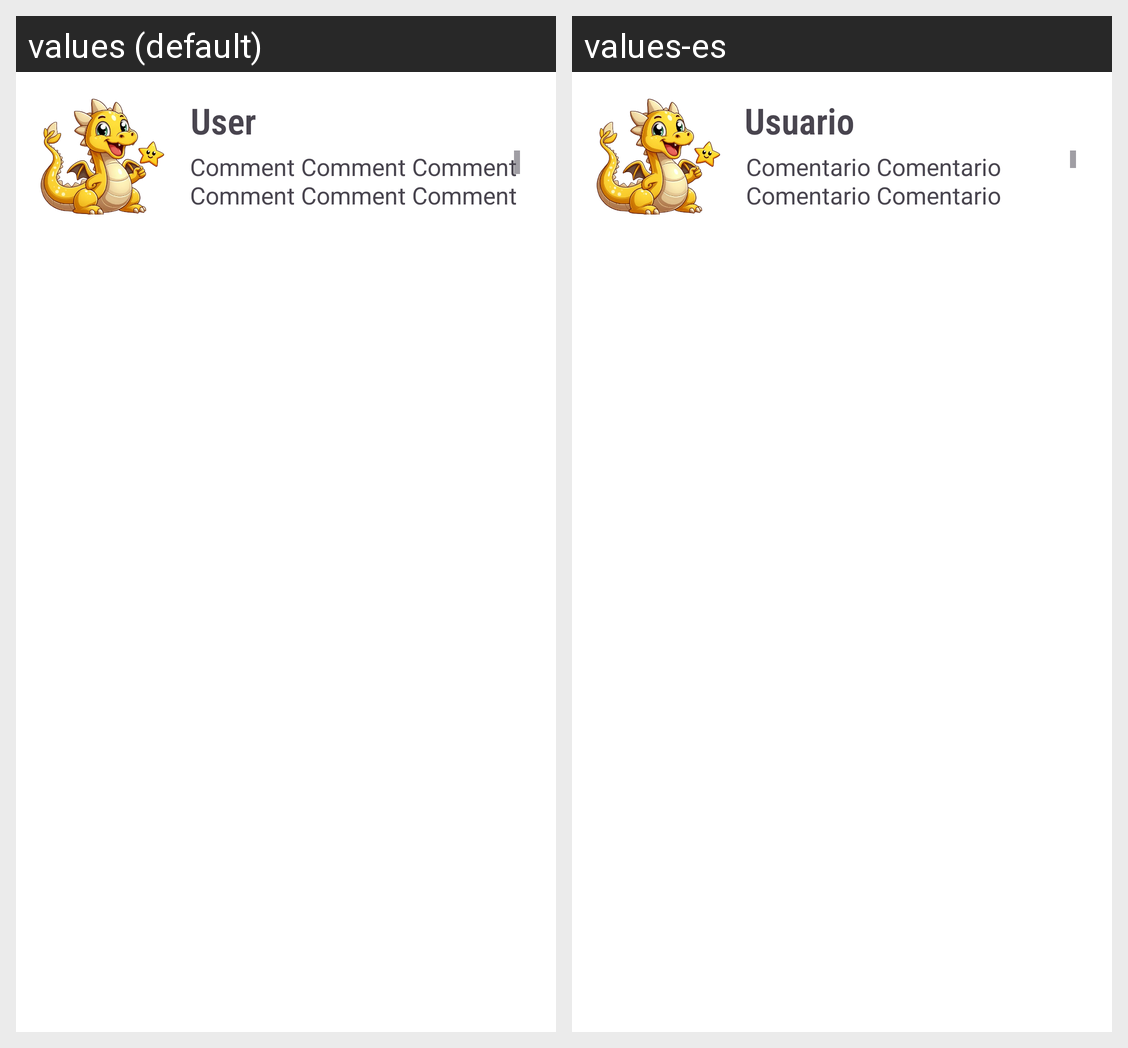

This grid shows one Android layout under two languages. Give, for every string resource on the screen, its name, the default text and each shown locale's text.
Android screen res/layout/comment_item.xml rendered under 2 locales, left to right: values (default), values-es. Device: Nexus 5 (rendered at 1080×1920; each locale shown at half size, 540×960, under a caption strip naming it); theme Theme.DataOfThronesAPI.
Strings drawn on this screen, with the default value and each locale's value (text and hints the layout hard-codes, and strings that could not be matched under every locale, appear in the picture but are not listed):

user
  values: User
  values-es: Usuario

comment
  values: Comment Comment Comment Comment Comment Comment Comment Comment Comment Comment Comment Comment Comment Comment Comment Comment
  values-es: Comentario Comentario Comentario Comentario Comentario Comentario Comentario Comentario Comentario Comentario Comentario Comentario Comentario Comentario Comentario Comentario
